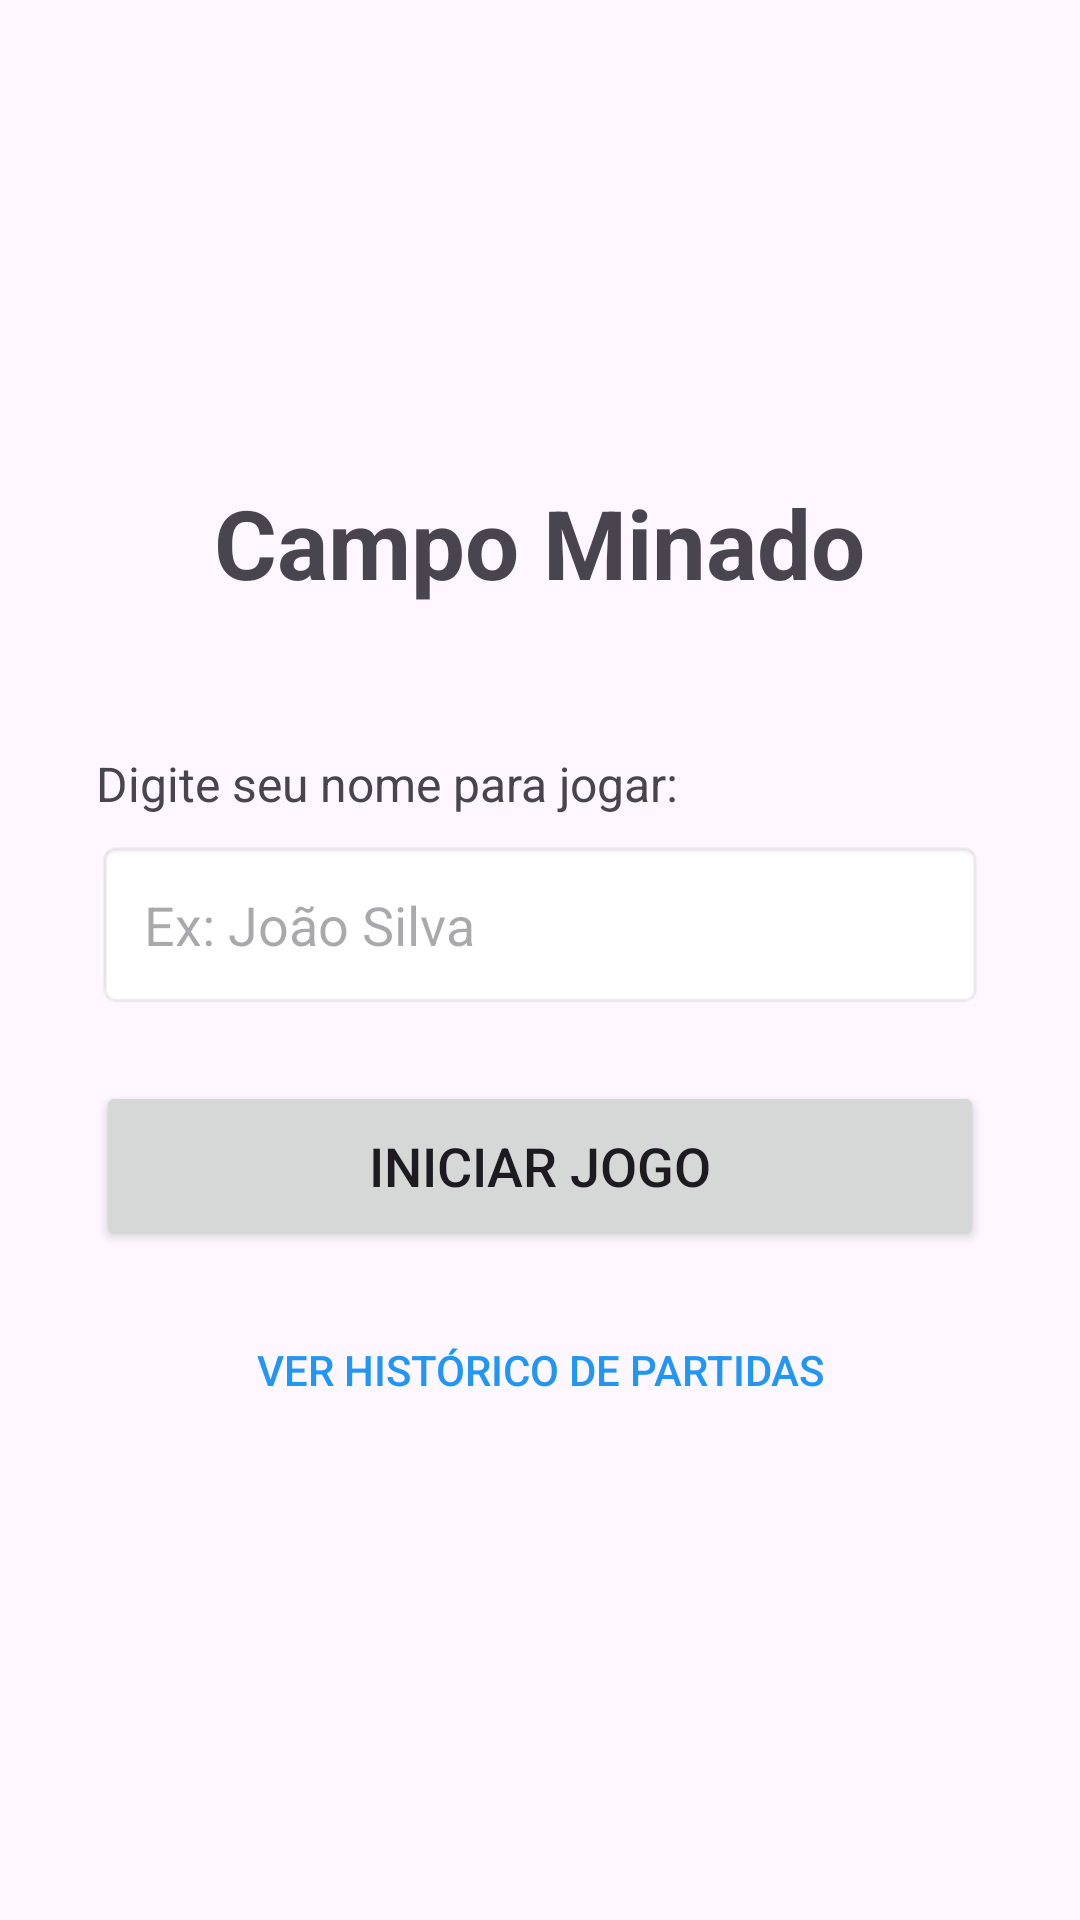

Here is an Android app screen rendered from its layout file. Give the layout XML and the strings, colors and styles it references.
<!-- AndroidManifest.xml: application theme Theme.BombSearch -->
<!-- res/layout/activity_main.xml -->
<?xml version="1.0" encoding="utf-8"?>
<LinearLayout
    xmlns:android="http://schemas.android.com/apk/res/android"
    xmlns:tools="http://schemas.android.com/tools"
    android:layout_width="match_parent"
    android:layout_height="match_parent"
    android:orientation="vertical"
    android:gravity="center"
    android:padding="32dp"
    tools:context=".MainActivity">

    <TextView
        android:layout_width="wrap_content"
        android:layout_height="wrap_content"
        android:text="Campo Minado"
        android:textSize="32sp"
        android:textStyle="bold"
        android:layout_marginBottom="48dp" />

    <TextView
        android:layout_width="match_parent"
        android:layout_height="wrap_content"
        android:text="Digite seu nome para jogar:"
        android:textSize="16sp"
        android:layout_marginBottom="8dp" />

    <EditText
        android:id="@+id/etNomeJogador"
        android:layout_width="match_parent"
        android:layout_height="wrap_content"
        android:hint="Ex: João Silva"
        android:inputType="textPersonName"
        android:padding="16dp"
        android:background="@android:drawable/editbox_background"
        android:layout_marginBottom="24dp" />

    <Button
        android:id="@+id/btnIniciarJogo"
        android:layout_width="match_parent"
        android:layout_height="wrap_content"
        android:text="Iniciar Jogo"
        android:padding="16dp"
        android:textSize="18sp" />

    <Button
        android:id="@+id/btnVerHistorico"
        android:layout_width="match_parent"
        android:layout_height="wrap_content"
        android:text="Ver Histórico de Partidas"
        android:layout_marginTop="16dp"
        style="@style/Widget.AppCompat.Button.Borderless"
        android:textColor="#2196F3" />

</LinearLayout>
<!-- resources referenced by this layout -->
<resources>
  <style name="Theme.BombSearch" parent="Base.Theme.BombSearch" />
  <style name="Base.Theme.BombSearch" parent="Theme.Material3.DayNight.NoActionBar">
          
          
      </style>
</resources>
